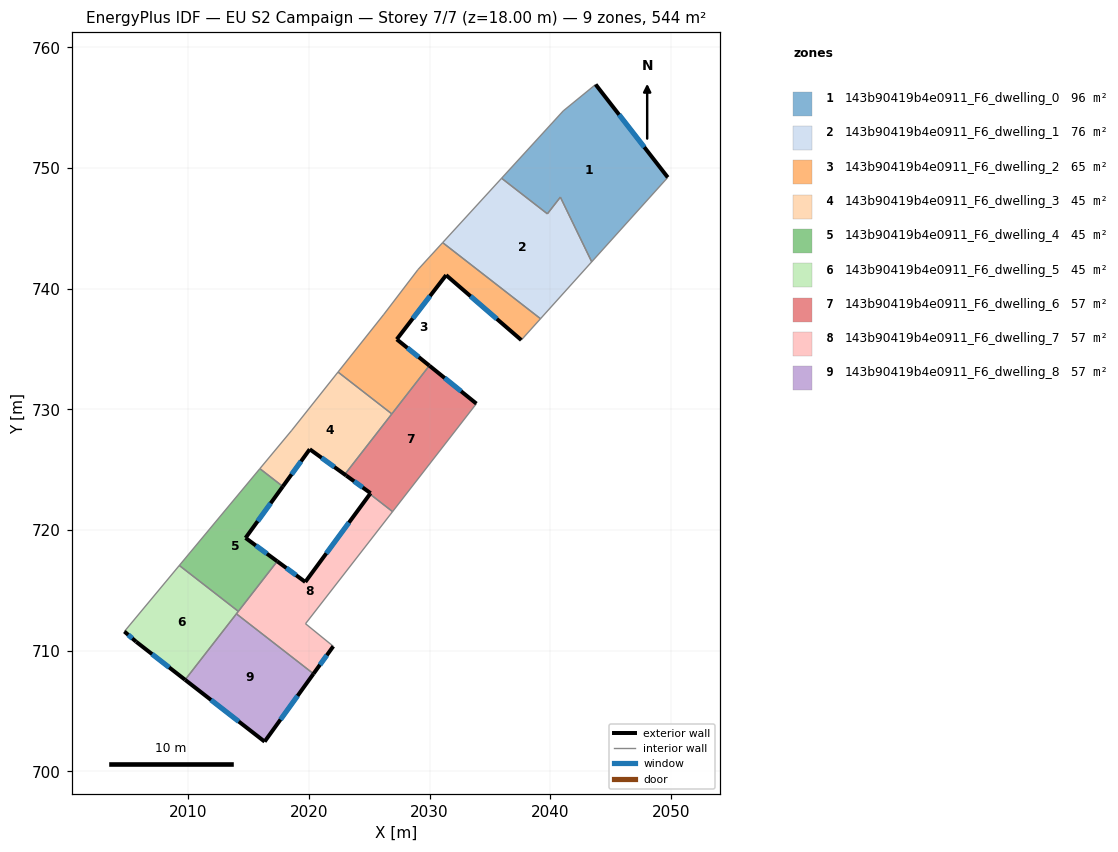
=== STOREY PLAN SPEC (per zone: floor XY polygon, exterior-wall plan segments, windows/doors) ===
zone 1: 143b90419b4e0911_F6_dwelling_0  (96.3 m²)
  floor: (2043.77, 756.92) (2049.74, 749.22) (2043.44, 742.22) (2040.84, 747.59) (2039.77, 746.20) (2035.97, 749.15) (2041.08, 754.73)
  exterior wall: (2049.74, 749.22) – (2043.77, 756.92)  [9.7 m]
    window: (2047.80, 751.73) – (2045.71, 754.42)  [3.6 m²]
  interior walls: 6
zone 2: 143b90419b4e0911_F6_dwelling_1  (76.1 m²)
  floor: (2040.84, 747.59) (2043.44, 742.22) (2039.20, 737.51) (2031.09, 743.82) (2035.97, 749.15) (2039.77, 746.20)
  interior walls: 6
zone 3: 143b90419b4e0911_F6_dwelling_2  (64.7 m²)
  floor: (2039.20, 737.51) (2037.60, 735.75) (2031.38, 741.12) (2027.29, 735.80) (2029.99, 733.62) (2026.88, 729.62) (2022.42, 733.09) (2026.21, 737.88) (2029.05, 741.58) (2031.09, 743.82)
  exterior wall: (2031.38, 741.12) – (2037.60, 735.75)  [8.2 m]
    window: (2033.40, 739.38) – (2035.58, 737.49)  [3.0 m²]
  exterior wall: (2027.29, 735.80) – (2031.38, 741.12)  [6.7 m]
    window: (2028.62, 737.54) – (2030.04, 739.39)  [2.5 m²]
  exterior wall: (2029.99, 733.62) – (2027.29, 735.80)  [3.5 m]
    window: (2029.11, 734.33) – (2028.16, 735.10)  [1.3 m²]
  interior walls: 7
zone 4: 143b90419b4e0911_F6_dwelling_3  (45.3 m²)
  floor: (2026.88, 729.62) (2022.98, 724.61) (2023.09, 724.51) (2020.07, 726.70) (2017.84, 723.61) (2015.94, 725.09) (2018.59, 728.27) (2022.42, 733.09)
  exterior wall: (2020.07, 726.70) – (2023.09, 724.51)  [3.7 m]
    window: (2021.06, 725.99) – (2022.11, 725.22)  [1.4 m²]
  exterior wall: (2017.84, 723.61) – (2020.07, 726.70)  [3.8 m]
    window: (2018.57, 724.61) – (2019.35, 725.69)  [1.4 m²]
  interior walls: 6
zone 5: 143b90419b4e0911_F6_dwelling_4  (45.3 m²)
  floor: (2017.84, 723.61) (2014.76, 719.35) (2017.38, 717.41) (2014.16, 713.26) (2009.27, 717.06) (2015.94, 725.09)
  exterior wall: (2017.38, 717.41) – (2014.76, 719.35)  [3.3 m]
    window: (2016.53, 718.04) – (2015.61, 718.72)  [1.2 m²]
  exterior wall: (2014.76, 719.35) – (2017.84, 723.61)  [5.3 m]
    window: (2015.76, 720.73) – (2016.84, 722.22)  [1.9 m²]
  interior walls: 4
zone 6: 143b90419b4e0911_F6_dwelling_5  (45.3 m²)
  floor: (2014.16, 713.26) (2009.75, 707.59) (2005.69, 710.75) (2004.71, 711.59) (2009.27, 717.06)
  exterior wall: (2005.69, 710.75) – (2009.75, 707.59)  [5.1 m]
    window: (2007.01, 709.72) – (2008.43, 708.62)  [1.9 m²]
  exterior wall: (2004.71, 711.59) – (2005.69, 710.75)  [1.3 m]
    window: (2005.03, 711.32) – (2005.37, 711.02)  [0.5 m²]
  interior walls: 4
zone 7: 143b90419b4e0911_F6_dwelling_6  (56.9 m²)
  floor: (2033.89, 730.47) (2026.94, 721.53) (2025.06, 722.98) (2025.11, 723.05) (2023.09, 724.51) (2022.98, 724.61) (2029.99, 733.62)
  exterior wall: (2033.89, 730.47) – (2029.99, 733.62)  [5.0 m]
    window: (2032.62, 731.50) – (2031.25, 732.60)  [1.8 m²]
  exterior wall: (2025.11, 723.05) – (2025.06, 722.98)  [0.1 m]
  exterior wall: (2023.09, 724.51) – (2025.11, 723.05)  [2.5 m]
    window: (2023.75, 724.04) – (2024.46, 723.53)  [0.9 m²]
  interior walls: 5
zone 8: 143b90419b4e0911_F6_dwelling_7  (56.9 m²)
  floor: (2026.94, 721.53) (2019.72, 712.24) (2022.03, 710.37) (2020.39, 708.09) (2014.00, 713.06) (2017.38, 717.41) (2019.70, 715.70) (2025.06, 722.98)
  exterior wall: (2019.70, 715.70) – (2017.38, 717.41)  [2.9 m]
    window: (2018.95, 716.25) – (2018.14, 716.85)  [1.1 m²]
  exterior wall: (2025.06, 722.98) – (2019.70, 715.70)  [9.0 m]
    window: (2023.32, 720.61) – (2021.45, 718.07)  [3.3 m²]
  exterior wall: (2020.39, 708.09) – (2022.03, 710.37)  [2.8 m]
    window: (2020.92, 708.83) – (2021.49, 709.63)  [1.0 m²]
  interior walls: 6
zone 9: 143b90419b4e0911_F6_dwelling_8  (56.9 m²)
  floor: (2020.39, 708.09) (2016.33, 702.47) (2009.75, 707.59) (2014.00, 713.06)
  exterior wall: (2016.33, 702.47) – (2020.39, 708.09)  [6.9 m]
    window: (2017.65, 704.29) – (2019.07, 706.26)  [2.5 m²]
  exterior wall: (2009.75, 707.59) – (2016.33, 702.47)  [8.3 m]
    window: (2011.89, 705.92) – (2014.19, 704.13)  [3.1 m²]
  interior walls: 2

=== DERIVED (storey summary) ===
Building: EU S2 Campaign
Storey: 7 of 7  (floor level z = 18.00 m)
Storey gross floor area: 543.9 m²
Zones on this storey: 9
  - 143b90419b4e0911_F6_dwelling_0: floor 96.3 m²; exterior wall 9.7 m (29.2 m²); 1 window(s) 3.6 m²; WWR 12.2%
  - 143b90419b4e0911_F6_dwelling_1: floor 76.1 m²
  - 143b90419b4e0911_F6_dwelling_2: floor 64.7 m²; exterior wall 18.4 m (55.2 m²); 3 window(s) 6.8 m²; WWR 12.2%
  - 143b90419b4e0911_F6_dwelling_3: floor 45.3 m²; exterior wall 7.5 m (22.6 m²); 2 window(s) 2.8 m²; WWR 12.2%
  - 143b90419b4e0911_F6_dwelling_4: floor 45.3 m²; exterior wall 8.5 m (25.6 m²); 2 window(s) 3.1 m²; WWR 12.2%
  - 143b90419b4e0911_F6_dwelling_5: floor 45.3 m²; exterior wall 6.4 m (19.3 m²); 2 window(s) 2.4 m²; WWR 12.2%
  - 143b90419b4e0911_F6_dwelling_6: floor 56.9 m²; exterior wall 7.6 m (22.8 m²); 2 window(s) 2.8 m²; WWR 12.1%
  - 143b90419b4e0911_F6_dwelling_7: floor 56.9 m²; exterior wall 14.7 m (44.2 m²); 3 window(s) 5.4 m²; WWR 12.2%
  - 143b90419b4e0911_F6_dwelling_8: floor 56.9 m²; exterior wall 15.3 m (45.8 m²); 2 window(s) 5.6 m²; WWR 12.2%
Zone adjacency (shared interzone walls):
  - 143b90419b4e0911_F6_dwelling_0 ↔ 143b90419b4e0911_F6_dwelling_1
  - 143b90419b4e0911_F6_dwelling_1 ↔ 143b90419b4e0911_F6_dwelling_2
  - 143b90419b4e0911_F6_dwelling_2 ↔ 143b90419b4e0911_F6_dwelling_3
  - 143b90419b4e0911_F6_dwelling_2 ↔ 143b90419b4e0911_F6_dwelling_6
  - 143b90419b4e0911_F6_dwelling_3 ↔ 143b90419b4e0911_F6_dwelling_4
  - 143b90419b4e0911_F6_dwelling_3 ↔ 143b90419b4e0911_F6_dwelling_6
  - 143b90419b4e0911_F6_dwelling_4 ↔ 143b90419b4e0911_F6_dwelling_5
  - 143b90419b4e0911_F6_dwelling_4 ↔ 143b90419b4e0911_F6_dwelling_7
  - 143b90419b4e0911_F6_dwelling_5 ↔ 143b90419b4e0911_F6_dwelling_7
  - 143b90419b4e0911_F6_dwelling_5 ↔ 143b90419b4e0911_F6_dwelling_8
  - 143b90419b4e0911_F6_dwelling_6 ↔ 143b90419b4e0911_F6_dwelling_7
  - 143b90419b4e0911_F6_dwelling_7 ↔ 143b90419b4e0911_F6_dwelling_8